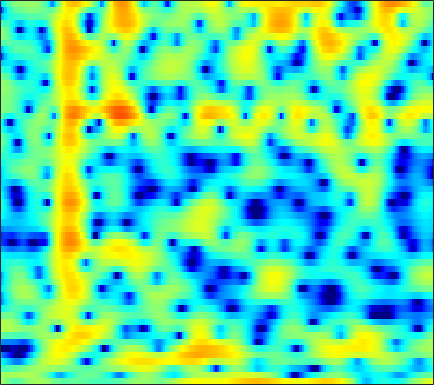

Source data for this figure (header and first rows):
1.4682, 0.91879, 0.16569, -0.54404, -1.0231, -1.479, -1.7001, -1.6957, -1.4692, -1.1032, -0.64197, -0.27126, 0.1905, 0.59988, 0.86028, 1.1194, 1.2907, 1.3452, 1.3355, 1.2545, 1.06, 0.84145, 0.50806, 0.13044
1.069, 1.105, 1.154, 1.21, 1.253, 1.314, 1.386, 1.444, 1.521, 1.597, 1.659, 1.689, 1.704, 1.669, 1.605, 1.457, 1.226, 0.9891, 0.5583, -0.009115, -0.7304, -1.397, -2.445, -3.703
-2.751, -2.485, -2.226, -2.036, -1.917, -1.761, -1.601, -1.459, -1.23, -0.9651, -0.6609, -0.4136, -0.07186, 0.2644, 0.5054, 0.7946, 1.035, 1.175, 1.306, 1.367, 1.357, 1.318, 1.21, 1.055
-5.142, -5.538, -6.159, -7.017, -7.661, -8.586, -9.455, -9.917, -10.03, -9.398, -8.16, -7.017, -5.443, -3.961, -2.918, -1.657, -0.5472, 0.1919, 1.045, 1.769, 2.368, 2.73, 3.111, 3.372
-9.52, -10.51, -11.83, -13.25, -14.41, -15.98, -18.22, -20.18, -22.48, -21.42, -17.78, -15.1, -11.99, -9.315, -7.538, -5.417, -3.548, -2.297, -0.8119, 0.4744, 1.573, 2.277, 3.068, 3.704
-22.77, -27.68, -23.85, -20.17, -18.73, -17.82, -17.99, -18.13, -18.94, -20.03, -20.86, -20.46, -18.07, -14.57, -12, -8.928, -6.265, -4.544, -2.55, -0.8577, 0.5714, 1.492, 2.53, 3.387
-9.121, -9.627, -9.947, -9.985, -9.995, -10.05, -10.26, -10.46, -11.09, -11.72, -12.15, -12.13, -11.29, -9.661, -8.175, -6.163, -4.292, -3.032, -1.556, -0.2914, 0.7701, 1.456, 2.243, 2.915
-1.312, -1.422, -1.565, -1.705, -1.806, -1.95, -2.111, -2.205, -2.299, -2.323, -2.282, -2.173, -1.913, -1.54, -1.19, -0.6765, -0.1427, 0.2255, 0.6449, 0.9492, 1.099, 1.108, 0.985, 0.7649
1.734, 1.806, 1.817, 1.746, 1.651, 1.467, 1.226, 1.017, 0.7021, 0.3977, 0.1374, 0.0002606, -0.08148, -0.03017, 0.09586, 0.3378, 0.6101, 0.7825, 0.9259, 0.8818, 0.5494, 0.05249, -1.073, -2.974
1.505, 1.642, 1.706, 1.629, 1.472, 1.12, 0.5718, 0.01826, -0.9046, -2.084, -3.495, -4.616, -5.845, -6.131, -5.536, -4.13, -2.6, -1.597, -0.5259, 0.2242, 0.6645, 0.808, 0.7737, 0.5476
-1.194, -0.9022, -0.614, -0.4772, -0.4926, -0.6923, -1.13, -1.648, -2.647, -4.123, -6.132, -8.132, -11.19, -12.26, -10.38, -7.149, -4.538, -3.007, -1.411, -0.2195, 0.6823, 1.207, 1.756, 2.184
-5.468, -4.742, -3.853, -3.103, -2.664, -2.249, -2.033, -2, -2.102, -2.331, -2.657, -2.881, -3.064, -3.032, -2.839, -2.391, -1.804, -1.328, -0.6951, -0.09932, 0.4563, 0.8468, 1.337, 1.8
-10.31, -8.372, -6.261, -4.598, -3.589, -2.52, -1.717, -1.267, -0.8322, -0.5502, -0.3848, -0.3186, -0.2898, -0.306, -0.3324, -0.3893, -0.4619, -0.5291, -0.619, -0.6745, -0.6461, -0.5386, -0.2334, 0.2603
-9.356, -7.487, -5.348, -3.596, -2.496, -1.275, -0.3125, 0.2607, 0.8385, 1.226, 1.431, 1.485, 1.42, 1.21, 0.9504, 0.4576, -0.2179, -0.8644, -1.954, -3.326, -4.91, -5.977, -6.374, -5.029
-6.206, -5.209, -3.851, -2.548, -1.658, -0.6197, 0.228, 0.7319, 1.234, 1.539, 1.653, 1.6, 1.387, 1.004, 0.6043, -0.07762, -0.9562, -1.764, -3.112, -4.901, -7.324, -9.513, -11.08, -8.279
-7.682, -6.303, -4.619, -3.158, -2.216, -1.182, -0.3883, 0.04703, 0.4136, 0.5462, 0.4664, 0.2624, -0.1949, -0.8376, -1.411, -2.235, -3.035, -3.546, -4.01, -4.177, -4.005, -3.656, -2.873, -1.746
-9.169, -7.061, -4.917, -3.305, -2.363, -1.398, -0.7255, -0.4001, -0.1911, -0.2524, -0.601, -1.035, -1.913, -3.166, -4.4, -6.501, -9.079, -10.88, -11.15, -8.755, -5.973, -4.135, -2.026, -0.2354
-5.555, -4.79, -3.824, -2.966, -2.437, -1.882, -1.51, -1.354, -1.309, -1.465, -1.848, -2.292, -3.138, -4.291, -5.419, -7.295, -9.563, -11.07, -11.1, -8.594, -5.656, -3.701, -1.472, 0.3876
-4.354, -4.185, -3.937, -3.704, -3.546, -3.377, -3.269, -3.24, -3.293, -3.434, -3.661, -3.892, -4.256, -4.674, -4.976, -5.305, -5.423, -5.316, -4.823, -3.934, -2.754, -1.752, -0.3615, 0.9999
-5.332, -5.467, -5.619, -5.768, -5.845, -5.911, -5.936, -5.938, -5.945, -6.007, -6.132, -6.301, -6.491, -6.669, -6.711, -6.628, -6.294, -5.865, -5.054, -4.016, -2.796, -1.783, -0.3858, 1.02
-8.192, -8.604, -9.286, -10.03, -10.55, -10.93, -10.82, -10.48, -9.932, -9.584, -9.608, -9.883, -10.67, -11.6, -12.22, -12.42, -11.72, -10.76, -9.279, -7.678, -5.914, -4.452, -2.38, -0.2772
-12.51, -12.66, -13.82, -16.42, -20.17, -31.2, -21.95, -17.24, -13.92, -12.35, -12.01, -12.38, -14.03, -17.57, -22.71, -32.35, -20.78, -17.47, -15.7, -15.77, -15.46, -12.66, -7.582, -3.243
-13.45, -12.64, -12.42, -12.82, -13.25, -13.52, -12.98, -12.18, -11.06, -10.25, -9.873, -9.952, -10.33, -11.02, -11.52, -11.87, -11.85, -11.77, -11.89, -12.28, -11.93, -10.09, -6.343, -2.666
-9.293, -9.133, -8.948, -8.852, -8.799, -8.697, -8.51, -8.312, -8.009, -7.708, -7.452, -7.326, -7.219, -7.079, -6.971, -6.778, -6.484, -6.195, -5.674, -4.938, -3.929, -2.962, -1.461, 0.1804
-6.411, -6.57, -6.759, -6.935, -7.057, -7.171, -7.224, -7.209, -7.113, -6.928, -6.668, -6.421, -6.044, -5.634, -5.316, -4.865, -4.361, -3.942, -3.3, -2.564, -1.708, -0.9926, 0.05299, 1.169
-4.619, -5.025, -5.641, -6.283, -6.763, -7.344, -7.803, -8.007, -8.057, -7.821, -7.349, -6.874, -6.171, -5.484, -4.986, -4.364, -3.803, -3.405, -2.885, -2.325, -1.664, -1.077, -0.1493, 0.9185
-3.256, -4.007, -5.19, -6.584, -7.764, -9.516, -11.29, -12.37, -12.84, -11.9, -10.17, -8.808, -7.184, -5.845, -5.048, -4.272, -3.811, -3.669, -3.727, -3.948, -4.089, -3.872, -2.867, -1.154
-2.886, -3.924, -5.585, -7.633, -9.476, -12.46, -16.5, -21.11, -27.29, -18.87, -13.45, -10.71, -8.032, -6.076, -5.011, -4.107, -3.77, -3.93, -4.811, -6.839, -11.2, -19.89, -14.69, -5.735
-4.305, -5.451, -7.327, -9.658, -11.67, -14.57, -16.99, -17.73, -16.78, -14.53, -11.88, -10.01, -7.79, -5.995, -4.946, -3.951, -3.391, -3.237, -3.336, -3.694, -4.029, -3.954, -3.018, -1.264
-5.607, -6.524, -8.1, -10.23, -12.37, -16.36, -22.31, -23.56, -17.54, -13.14, -10.08, -8.3, -6.345, -4.83, -3.981, -3.107, -2.504, -2.19, -1.894, -1.623, -1.266, -0.8693, -0.1267, 0.8494
-6.04, -6.122, -6.423, -6.916, -7.379, -7.957, -8.247, -8.11, -7.399, -6.306, -5.101, -4.234, -3.201, -2.403, -1.961, -1.589, -1.445, -1.469, -1.626, -1.815, -1.856, -1.674, -1.049, 0.006218
-6.987, -5.852, -4.772, -4.049, -3.645, -3.221, -2.82, -2.499, -2.03, -1.515, -0.9879, -0.6239, -0.2557, -0.05123, -0.01467, -0.204, -0.7163, -1.363, -2.666, -4.653, -7.442, -9.44, -8.478, -4.629
-6.721, -5.393, -4.058, -3.073, -2.494, -1.875, -1.365, -1.025, -0.6181, -0.2465, 0.07544, 0.2737, 0.4373, 0.4642, 0.3726, 0.06002, -0.528, -1.192, -2.455, -4.226, -6.4, -7.651, -6.988, -4.194
-4.581, -4.127, -3.594, -3.139, -2.86, -2.531, -2.244, -2.027, -1.723, -1.408, -1.098, -0.8793, -0.6151, -0.4224, -0.3665, -0.3899, -0.5431, -0.7344, -1.056, -1.367, -1.539, -1.48, -1.08, -0.3232
-3.029, -3.121, -3.284, -3.516, -3.72, -3.991, -4.18, -4.218, -4.061, -3.67, -3.102, -2.631, -2.004, -1.459, -1.123, -0.7965, -0.5898, -0.4974, -0.414, -0.3312, -0.1844, -0.002569, 0.3773, 0.8972
-1.695, -2.156, -2.935, -3.958, -4.896, -6.401, -8.023, -9.004, -9.215, -7.912, -6.01, -4.646, -3.144, -2.009, -1.358, -0.7615, -0.4242, -0.3096, -0.2939, -0.3589, -0.3918, -0.3228, -0.01599, 0.5688
-0.4311, -1.048, -2.122, -3.533, -4.92, -7.42, -11.3, -16.01, -19.36, -11.79, -7.199, -4.907, -2.776, -1.328, -0.598, -0.0227, 0.1177, -0.05291, -0.66, -1.681, -3.021, -3.964, -4.336, -3.013
-0.8366, -1.431, -2.359, -3.381, -4.164, -5.133, -5.897, -6.161, -5.91, -4.946, -3.604, -2.576, -1.343, -0.3793, 0.1037, 0.4179, 0.3159, -0.07658, -1.095, -2.885, -5.902, -9.567, -14.73, -8.457
-3.193, -4.044, -5.398, -6.695, -7.291, -7.325, -6.616, -5.851, -4.736, -3.644, -2.637, -1.945, -1.094, -0.4213, -0.06678, 0.199, 0.2131, 0.04852, -0.3969, -1.066, -1.8, -2.224, -2.337, -1.705
-4.181, -5.627, -8.859, -14.98, -26.64, -15.94, -9.655, -7.105, -4.907, -3.467, -2.468, -1.887, -1.243, -0.6963, -0.3096, 0.1406, 0.4651, 0.6056, 0.5991, 0.3988, 0.03145, -0.3103, -0.7573, -0.9992
-1.343, -2.007, -3.189, -4.485, -5.068, -4.942, -4.115, -3.453, -2.843, -2.659, -2.808, -3.039, -3.269, -2.968, -2.282, -1.135, -0.03531, 0.5948, 1.088, 1.134, 0.6505, -0.1423, -1.981, -5.392
0.119, 0.1163, -0.07186, -0.3739, -0.6293, -0.9912, -1.404, -1.833, -2.691, -4.109, -6.483, -9.381, -16.62, -18.13, -11.11, -6.166, -3.289, -1.886, -0.6695, -0.07353, -0.005865, -0.2749, -1.05, -2.06
-0.06113, 0.05075, 0.01424, -0.1617, -0.3926, -0.8179, -1.405, -1.97, -2.926, -4.147, -5.622, -6.771, -8.024, -8.186, -7.402, -5.844, -4.333, -3.378, -2.369, -1.627, -1.088, -0.7701, -0.3888, 0.06229
0.1537, 0.1853, 0.1185, -0.08432, -0.3101, -0.7043, -1.199, -1.622, -2.242, -2.89, -3.508, -3.917, -4.302, -4.426, -4.389, -4.173, -3.857, -3.584, -3.209, -2.797, -2.297, -1.842, -1.098, -0.2375
0.705, 0.648, 0.4823, 0.1948, -0.08402, -0.5285, -1.018, -1.393, -1.875, -2.304, -2.67, -2.899, -3.122, -3.305, -3.45, -3.689, -4.01, -4.319, -4.788, -5.171, -5.169, -4.717, -3.501, -1.877
0.8928, 0.7658, 0.4406, -0.03178, -0.4898, -1.204, -1.979, -2.544, -3.169, -3.553, -3.658, -3.59, -3.449, -3.381, -3.415, -3.708, -4.391, -5.275, -7.175, -10.53, -16.64, -16.91, -9.258, -4.34
-0.4469, -0.6266, -1.079, -1.801, -2.551, -3.876, -5.622, -7.18, -9.208, -10.02, -8.911, -7.561, -5.945, -4.772, -4.213, -3.868, -3.982, -4.351, -5.222, -6.324, -7.029, -6.581, -4.59, -2.025
-3.327, -3.429, -3.71, -4.294, -4.981, -6.377, -8.556, -10.99, -15.96, -19.47, -13.88, -10.59, -7.686, -5.755, -4.799, -3.938, -3.429, -3.196, -2.986, -2.736, -2.294, -1.783, -0.8327, 0.377
-7.067, -6.673, -6.123, -5.781, -5.724, -5.946, -6.447, -6.901, -7.397, -7.436, -6.903, -6.259, -5.309, -4.397, -3.87, -3.316, -2.929, -2.717, -2.473, -2.195, -1.778, -1.335, -0.5532, 0.4441
-13.49, -10.35, -7.598, -5.85, -5.011, -4.289, -3.888, -3.708, -3.519, -3.348, -3.142, -2.974, -2.692, -2.557, -2.482, -2.501, -2.653, -2.854, -3.208, -3.588, -3.806, -3.688, -2.975, -1.656
-8.255, -6.791, -5.033, -3.722, -3.017, -2.364, -1.958, -1.771, -1.617, -1.534, -1.494, -1.489, -1.556, -1.751, -1.965, -2.438, -3.148, -3.877, -5.219, -7.169, -10.18, -13.19, -13.18, -7.647
-1.864, -1.838, -1.714, -1.631, -1.624, -1.728, -1.915, -2.081, -2.299, -2.424, -2.474, -2.49, -2.635, -2.788, -3.103, -3.717, -4.591, -5.42, -6.702, -8.144, -9.671, -10.44, -9.507, -6.373
0.4656, 0.1148, -0.4175, -1.083, -1.716, -2.773, -4.06, -5.078, -6.175, -6.539, -6.11, -5.583, -4.932, -4.711, -4.873, -5.555, -6.77, -7.961, -9.551, -10.26, -9.263, -7.777, -5.386, -2.906
0.4363, 0.03998, -0.635, -1.545, -2.494, -4.26, -6.941, -10.07, -18.1, -22.34, -12.14, -8.977, -6.507, -5.574, -5.398, -5.989, -7.612, -9.72, -14.89, -22.24, -12.87, -8.351, -4.304, -1.35
-2.376, -2.419, -2.516, -2.807, -3.19, -4.013, -5.203, -6.22, -7.344, -7.54, -6.692, -5.776, -4.749, -4.078, -3.853, -3.921, -4.327, -4.762, -5.218, -5.139, -4.198, -3.103, -1.433, 0.2546
-8.072, -6.92, -5.481, -4.412, -3.85, -3.395, -3.195, -3.128, -3.036, -2.893, -2.65, -2.393, -2.116, -1.794, -1.681, -1.609, -1.616, -1.647, -1.634, -1.502, -1.201, -0.8431, -0.2214, 0.5639
-14.03, -10.12, -6.793, -4.607, -3.466, -2.383, -1.643, -1.261, -0.9059, -0.6383, -0.4177, -0.2846, -0.0966, 0.02125, 0.07575, 0.08645, 0.01765, -0.07557, -0.2737, -0.5256, -0.8452, -1.08, -1.29, -1.235
-6.707, -5.348, -3.631, -2.231, -1.419, -0.6246, -0.1125, 0.1264, 0.3033, 0.4044, 0.4771, 0.5202, 0.6346, 0.6834, 0.7597, 0.7939, 0.7183, 0.5589, 0.1448, -0.5717, -1.697, -2.942, -5.326, -8.492
